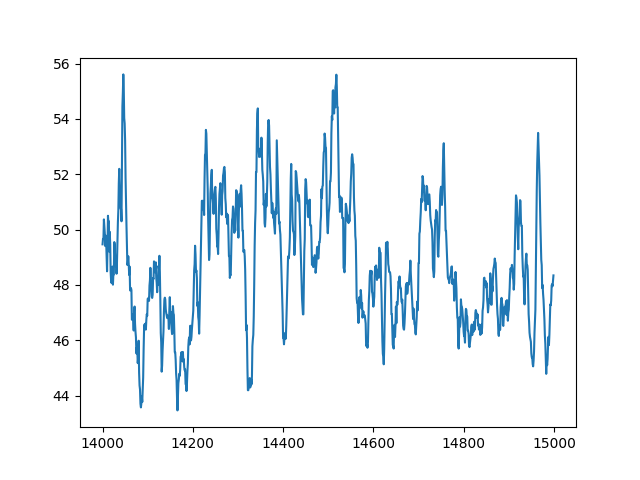

The data file committed next to this chart (first rows):
index, sensor11
14000, 49.46
14001, 49.66
14002, 49.66
14003, 50.37
14004, 50.11
14005, 49.86
14006, 49.4
14007, 49.78
14008, 49.58
14009, 48.96
14010, 48.49
14011, 49.37
14012, 50.5
14013, 50.25
14014, 50.3
14015, 49.2
14016, 49.91
14017, 49.45
14018, 48.45
14019, 48.14
14020, 48.06
14021, 48.53
14022, 48.66
14023, 48.01
14024, 48.37
14025, 48.37
14026, 49.54
14027, 49.46
14028, 48.9
14029, 48.68
14030, 49.01
14031, 48.4
14032, 48.84
14033, 49.61
14034, 50.26
14035, 50.69
14036, 51.67
14037, 52.19
14038, 51.62
14039, 50.96
14040, 50.74
14041, 50.74
14042, 50.3
14043, 52.37
14044, 54.45
14045, 54.94
14046, 55.61
14047, 55.1
14048, 54.03
14049, 53.83
14050, 53.22
14051, 51.87
14052, 50.96
14053, 50.17
14054, 49.37
14055, 48.72
14056, 48.79
14057, 49.03
14058, 48.75
14059, 48.36
... 940 more rows
